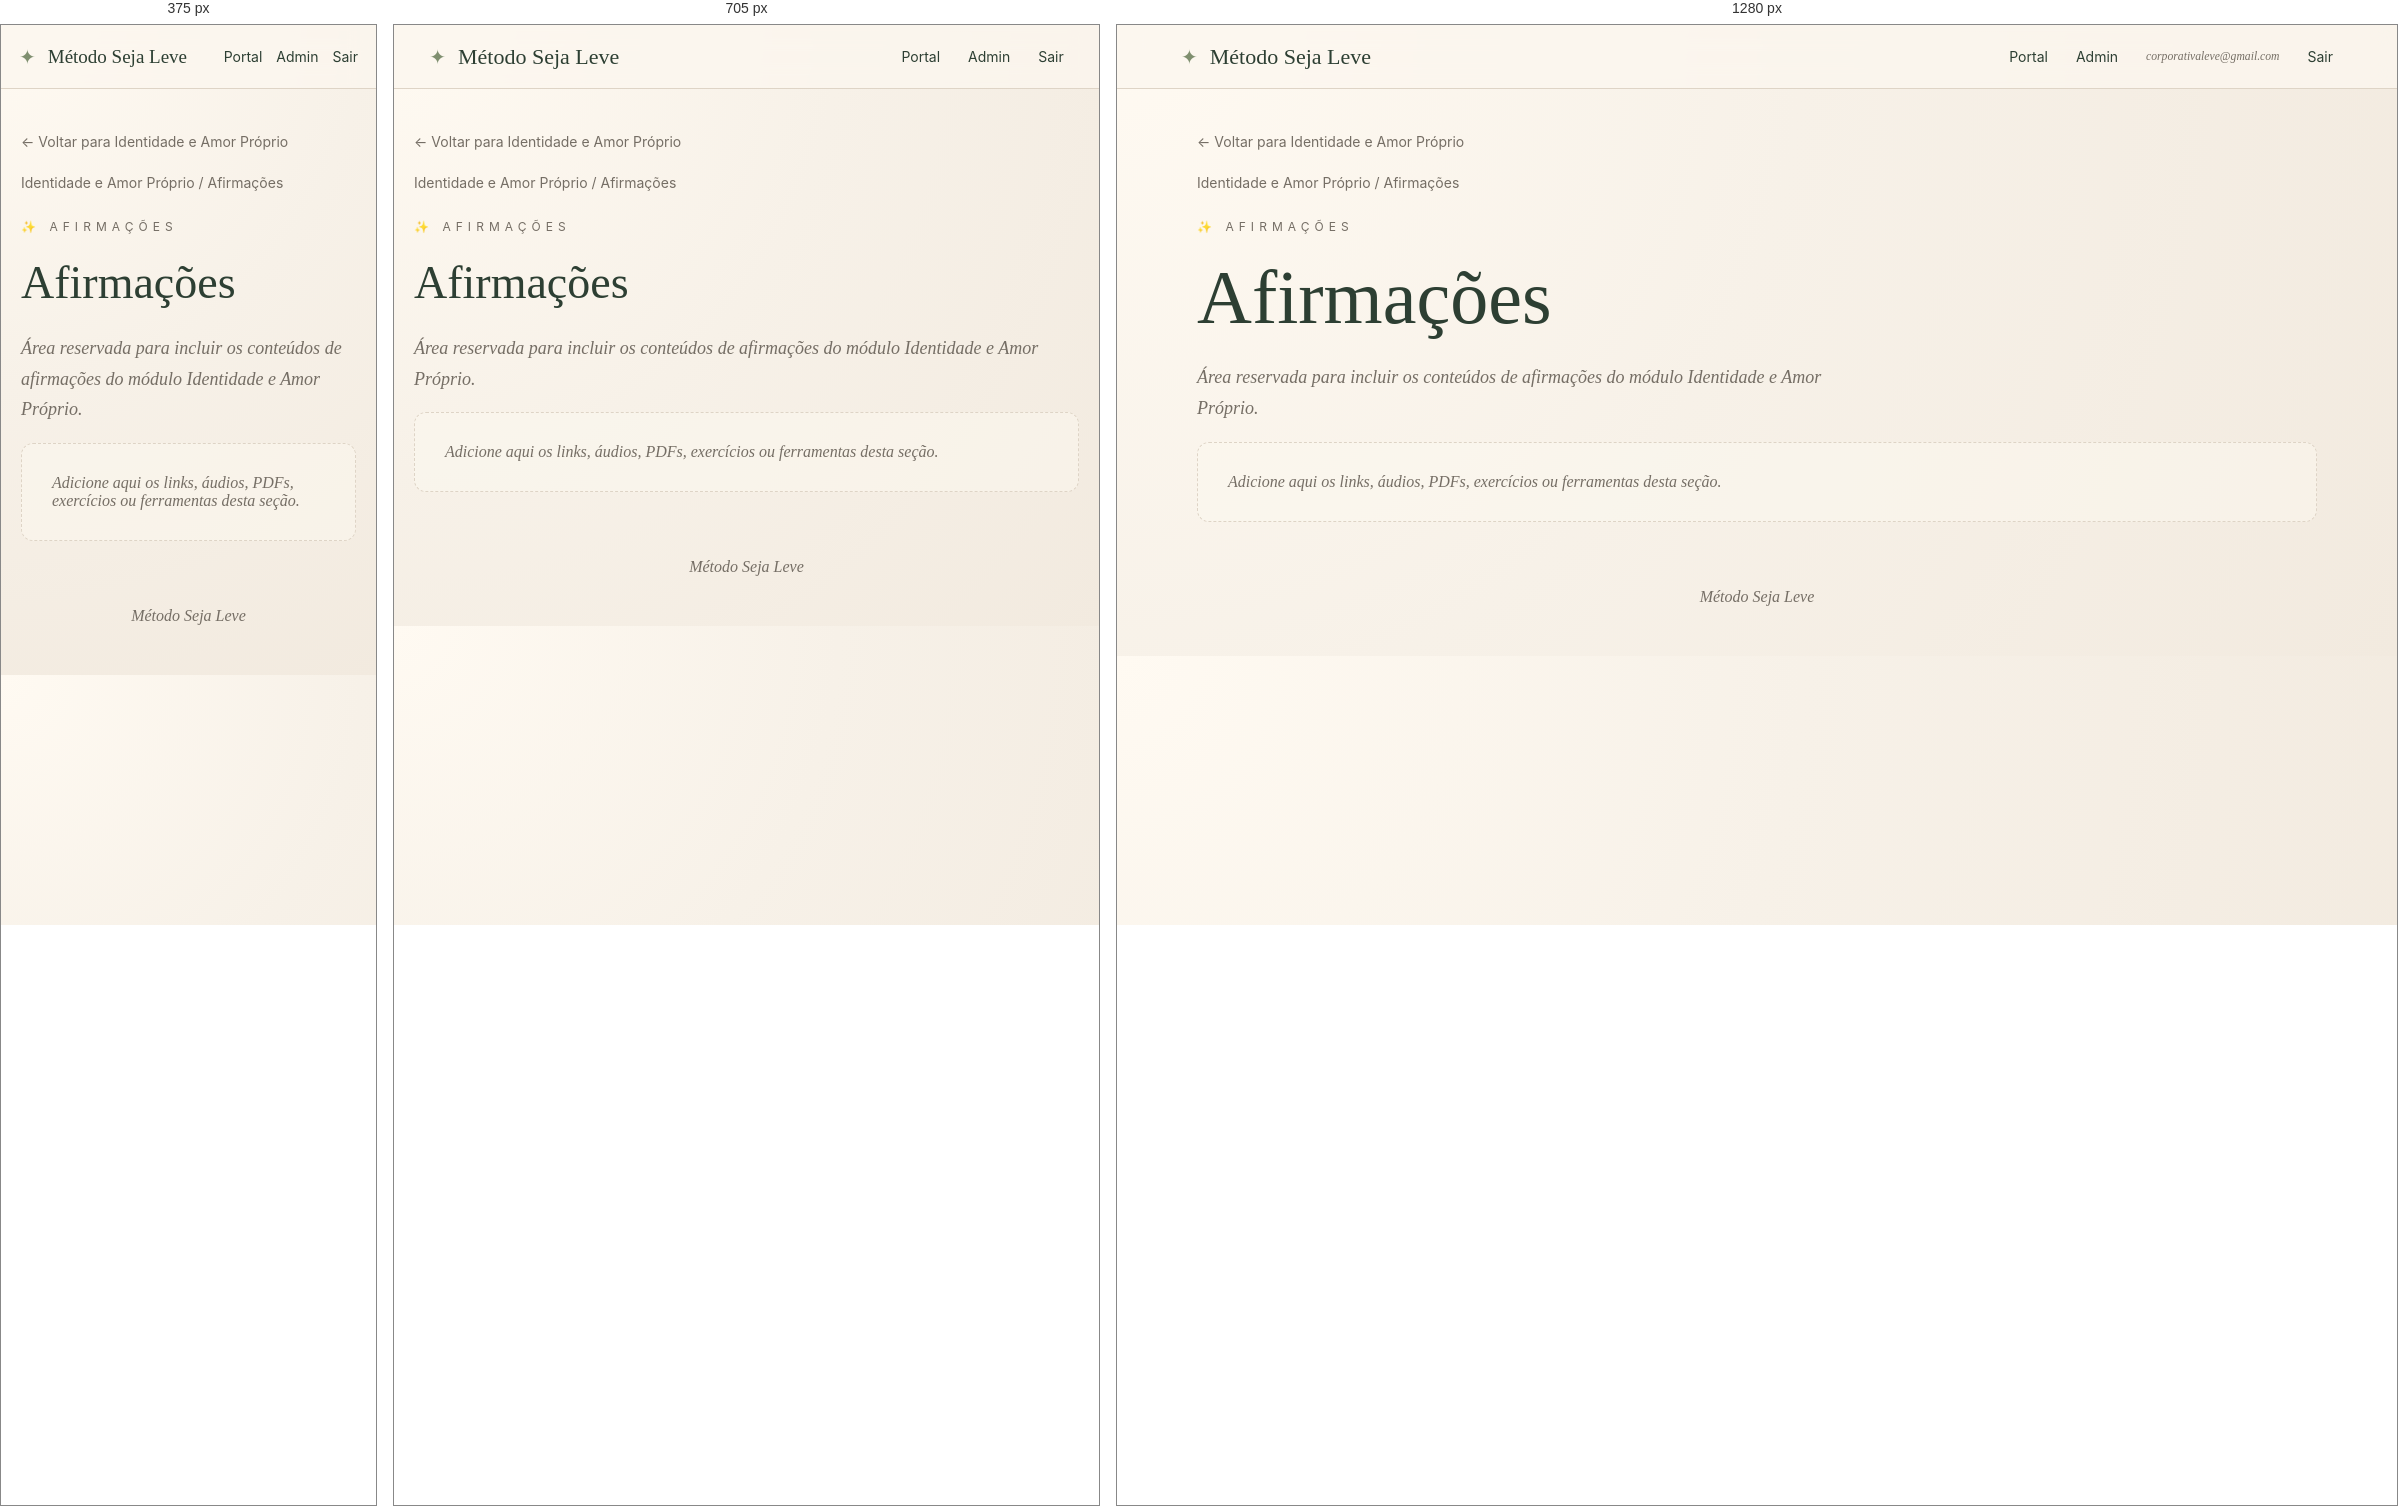
Rendered at 375 px, 705 px and 1280 px, left to right.

<!-- file: index.html -->
<!DOCTYPE html><html lang="pt-BR"><head><meta charset="UTF-8"><meta name="viewport" content="width=device-width, initial-scale=1.0"><meta name="description" content="Método Seja Leve"><link rel="stylesheet" href="/assets/css/style.css"><title>Afirmações | Identidade e Amor Próprio</title></head><body><header class="topbar"><a class="brand" href="/"><span class="brand-mark">✦</span><span>Método Seja Leve</span></a><nav class="nav"><a href="/">Portal</a><a href="#">Admin</a><small>corporativaleve@gmail.com</small><a href="#">Sair</a></nav></header><main class="container"><section class="page-hero"><a class="back" href="/identidade-amor-proprio/">← Voltar para Identidade e Amor Próprio</a><div class="breadcrumb">Identidade e Amor Próprio / Afirmações</div><div class="eyebrow">✨ Afirmações</div><h1>Afirmações</h1><p class="lead">Área reservada para incluir os conteúdos de afirmações do módulo Identidade e Amor Próprio.</p><div class="empty">Adicione aqui os links, áudios, PDFs, exercícios ou ferramentas desta seção.</div></section></main><footer class="footer">Método Seja Leve</footer></body></html>

/* @media block from style.css */
@media(max-width:850px){.module-grid{grid-template-columns:1fr 1fr}.nav small{display:none}.hero h1,.page-hero h1{font-size:46px}}

/* @media block from style.css */
@media(max-width:560px){.topbar{padding:0 18px}.nav{gap:14px}.module-grid{grid-template-columns:1fr}.hero{padding-top:48px}.brand{font-size:19px}.content-link{font-size:18px;padding:18px}}